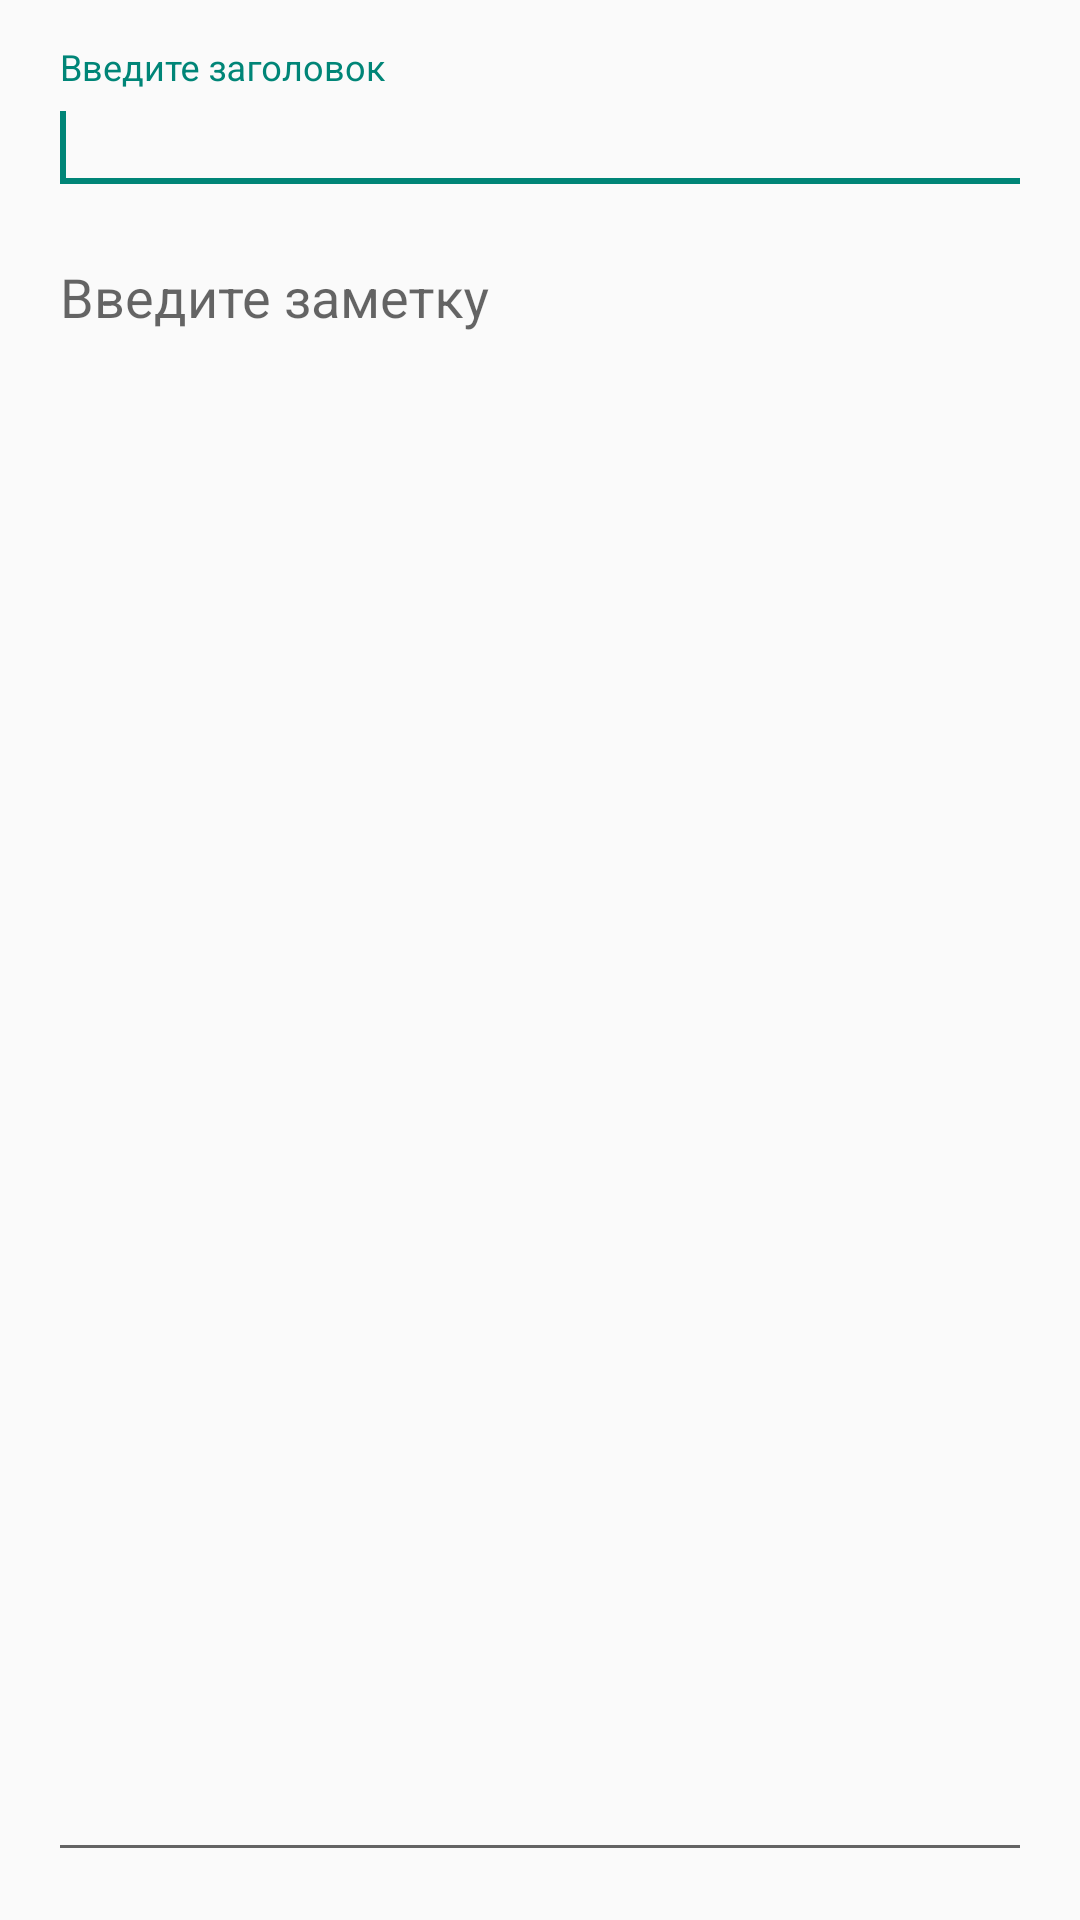

Reconstruct the res/layout file that produces this screen, plus the resources it refers to.
<!-- AndroidManifest.xml: application theme AppTheme -->
<!-- res/layout/fragment_edit_note.xml -->
<LinearLayout xmlns:android="http://schemas.android.com/apk/res/android"
    xmlns:tools="http://schemas.android.com/tools"
    android:layout_width="match_parent"
    android:layout_height="match_parent"
    android:orientation="vertical"
    android:padding="@dimen/padding_normal"
    tools:context=".NoteActivity">

    <LinearLayout
        android:orientation="horizontal"
        android:layout_width="match_parent"
        android:layout_height="wrap_content">

        <android.support.design.widget.TextInputLayout
            android:id="@+id/layout_edit_title"
            android:layout_width="match_parent"
            android:layout_height="wrap_content" >
            <EditText
                android:id="@+id/edit_title"
                android:layout_width="match_parent"
                android:layout_height="wrap_content"
                android:textAppearance="?android:textAppearanceMedium"
                android:hint="@string/hint_enter_title"
                android:imeOptions="actionNext">
                <requestFocus />
            </EditText>
        </android.support.design.widget.TextInputLayout>

        <ImageView
            android:id="@+id/image_thumbnail"
            android:layout_width="@dimen/size_image_thumbnail"
            android:layout_height="@dimen/size_image_thumbnail"
            android:visibility="gone"
            />

    </LinearLayout>

    <android.support.design.widget.TextInputLayout
        android:id="@+id/layout_edit_note"
        android:layout_width="match_parent"
        android:layout_height="match_parent">
        <EditText
            android:id="@+id/edit_note"
            android:layout_width="match_parent"
            android:layout_height="match_parent"
            android:inputType="textMultiLine"
            android:gravity="top"
            android:textAppearance="?android:textAppearanceMedium"
            android:hint="@string/hint_enter_note"
            android:imeOptions="actionDone"/>
    </android.support.design.widget.TextInputLayout>

</LinearLayout>
<!-- resources referenced by this layout -->
<resources>
  <dimen name="padding_normal">16dp</dimen>
  <dimen name="size_image_thumbnail">60dp</dimen>
  <string name="hint_enter_note">Введите заметку</string>
  <string name="hint_enter_title">Введите заголовок</string>
  <style name="AppTheme" parent="Theme.AppCompat.Light.DarkActionBar">
          
      </style>
</resources>
